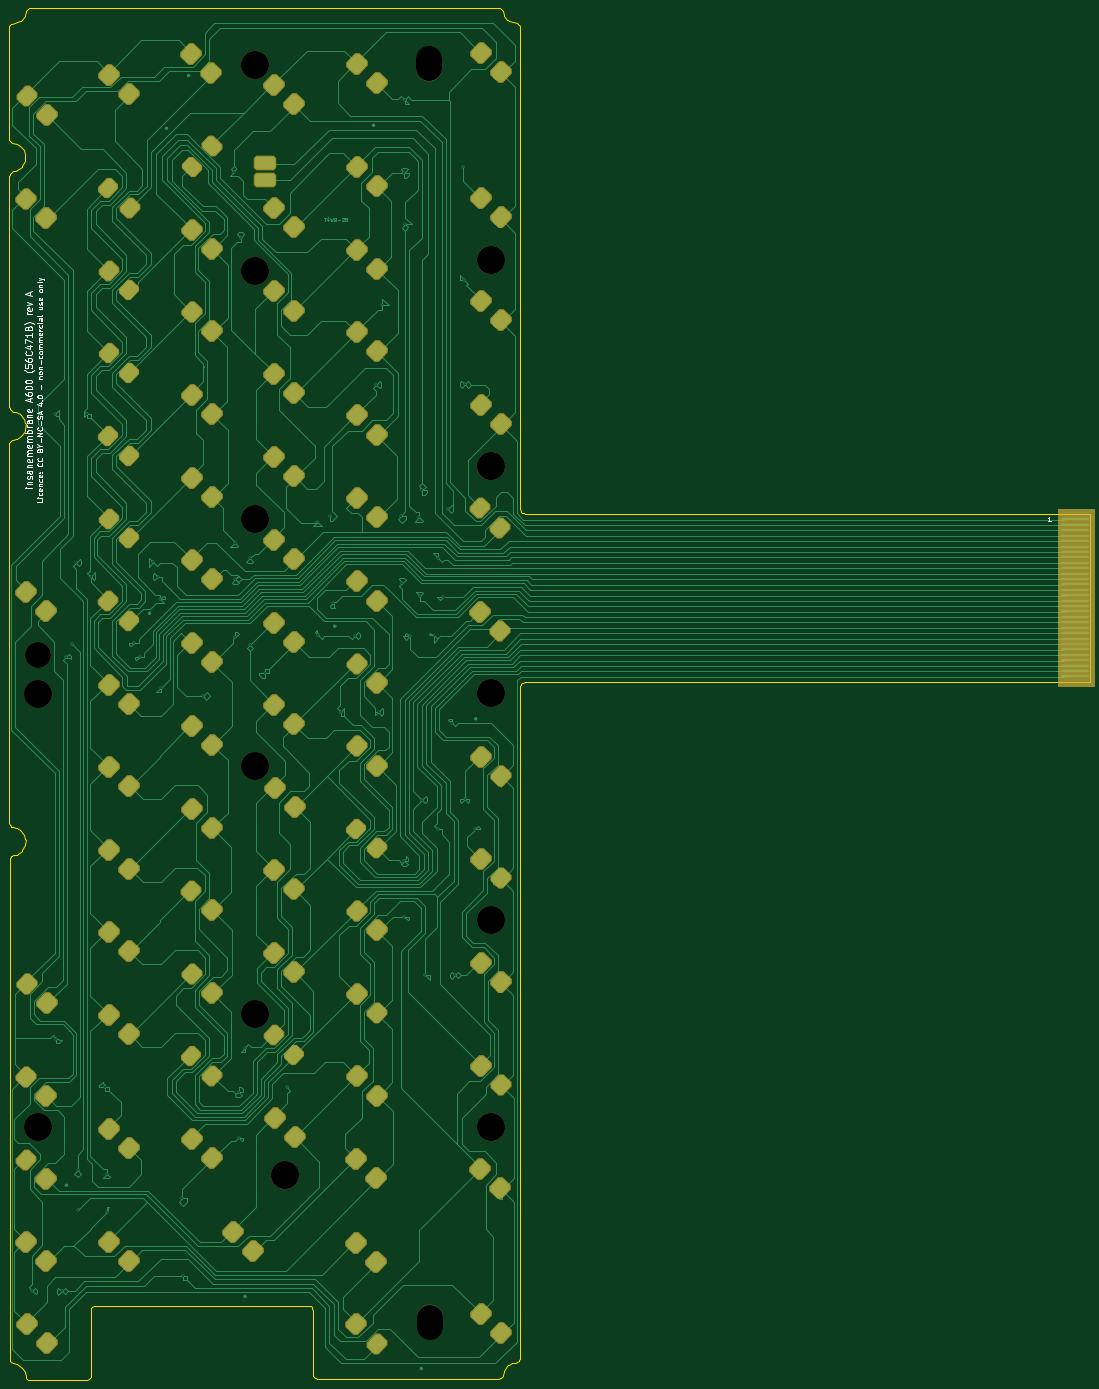
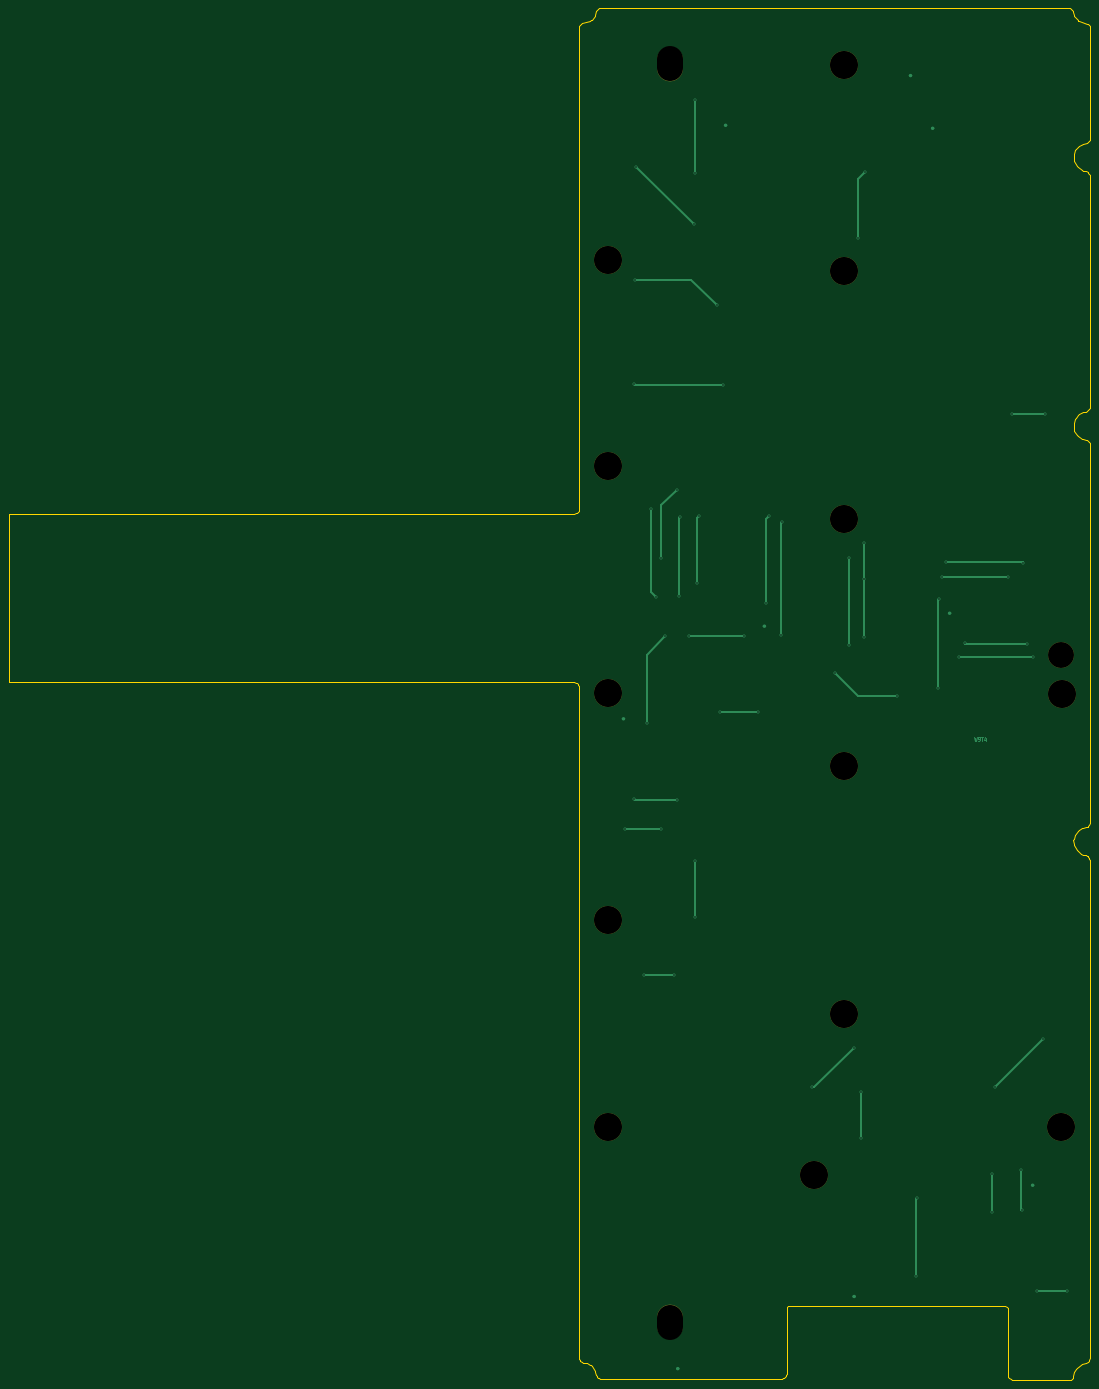
Circuit board: 9 layer files. Board 249.8 x 316.9 mm.
- bottom_copper: insanemembrane-a600-B_Cu.gbl (9456 bytes)
- bottom_mask: insanemembrane-a600-B_Mask.gbs (1247 bytes)
- bottom_silk: insanemembrane-a600-B_Silkscreen.gbo (1257 bytes)
- outline: insanemembrane-a600-Edge_Cuts.gm1 (9876 bytes)
- top_copper: insanemembrane-a600-F_Cu.gtl (127938 bytes)
- top_mask: insanemembrane-a600-F_Mask.gts (33574 bytes)
- top_silk: insanemembrane-a600-F_Silkscreen.gto (69910 bytes)
- drill: insanemembrane-a600-NPTH.drl (713 bytes)
- drill: insanemembrane-a600-PTH.drl (1494 bytes)

=== bottom_copper: insanemembrane-a600-B_Cu.gbl (9456 bytes, source omitted) ===
=== bottom_mask: insanemembrane-a600-B_Mask.gbs ===
%TF.GenerationSoftware,KiCad,Pcbnew,10.0.4*%
%TF.CreationDate,2026-11-22T23:45:04+01:00*%
%TF.ProjectId,insanemembrane-a600,696e7361-6e65-46d6-956d-6272616e652d,rev?*%
%TF.SameCoordinates,Original*%
%TF.FileFunction,Soldermask,Bot*%
%TF.FilePolarity,Negative*%
%FSLAX46Y46*%
G04 Gerber Fmt 4.6, Leading zero omitted, Abs format (unit mm)*
G04 Created by KiCad (PCBNEW 10.0.4) date 2026-11-22 23:45:04*
%MOMM*%
%LPD*%
G01*
G04 APERTURE LIST*
%ADD10C,6.500000*%
%ADD11O,6.000000X8.000000*%
%ADD12C,6.000000*%
G04 APERTURE END LIST*
D10*
%TO.C,H2*%
X76832825Y-33053350D03*
%TD*%
%TO.C,H15*%
X83772179Y-289556619D03*
%TD*%
%TO.C,H10*%
X76826052Y-195093829D03*
%TD*%
D11*
%TO.C,H16*%
X117192688Y-323461633D03*
%TD*%
D10*
%TO.C,H13*%
X131428555Y-278333896D03*
%TD*%
%TO.C,H9*%
X26691656Y-178344909D03*
%TD*%
%TO.C,H14*%
X26699723Y-278476724D03*
%TD*%
%TO.C,H8*%
X131411876Y-178176654D03*
%TD*%
%TO.C,H12*%
X76845144Y-252269556D03*
%TD*%
D12*
%TO.C,H7*%
X26745660Y-169486439D03*
%TD*%
D11*
%TO.C,H1*%
X117136473Y-32800750D03*
%TD*%
D10*
%TO.C,H3*%
X131439147Y-78106701D03*
%TD*%
%TO.C,H5*%
X131431226Y-125775225D03*
%TD*%
%TO.C,H6*%
X76833697Y-137882778D03*
%TD*%
%TO.C,H11*%
X131421017Y-230658845D03*
%TD*%
%TO.C,H4*%
X76839508Y-80763992D03*
%TD*%
M02*

=== bottom_silk: insanemembrane-a600-B_Silkscreen.gbo ===
%TF.GenerationSoftware,KiCad,Pcbnew,10.0.4*%
%TF.CreationDate,2026-11-22T23:45:04+01:00*%
%TF.ProjectId,insanemembrane-a600,696e7361-6e65-46d6-956d-6272616e652d,rev?*%
%TF.SameCoordinates,Original*%
%TF.FileFunction,Legend,Bot*%
%TF.FilePolarity,Positive*%
%FSLAX46Y46*%
G04 Gerber Fmt 4.6, Leading zero omitted, Abs format (unit mm)*
G04 Created by KiCad (PCBNEW 10.0.4) date 2026-11-22 23:45:04*
%MOMM*%
%LPD*%
G01*
G04 APERTURE LIST*
%ADD10C,6.500000*%
%ADD11O,6.000000X8.000000*%
%ADD12C,6.000000*%
G04 APERTURE END LIST*
%LPC*%
D10*
%TO.C,H2*%
X76832825Y-33053350D03*
%TD*%
%TO.C,H15*%
X83772179Y-289556619D03*
%TD*%
%TO.C,H10*%
X76826052Y-195093829D03*
%TD*%
D11*
%TO.C,H16*%
X117192688Y-323461633D03*
%TD*%
D10*
%TO.C,H13*%
X131428555Y-278333896D03*
%TD*%
%TO.C,H9*%
X26691656Y-178344909D03*
%TD*%
%TO.C,H14*%
X26699723Y-278476724D03*
%TD*%
%TO.C,H8*%
X131411876Y-178176654D03*
%TD*%
%TO.C,H12*%
X76845144Y-252269556D03*
%TD*%
D12*
%TO.C,H7*%
X26745660Y-169486439D03*
%TD*%
D11*
%TO.C,H1*%
X117136473Y-32800750D03*
%TD*%
D10*
%TO.C,H3*%
X131439147Y-78106701D03*
%TD*%
%TO.C,H5*%
X131431226Y-125775225D03*
%TD*%
%TO.C,H6*%
X76833697Y-137882778D03*
%TD*%
%TO.C,H11*%
X131421017Y-230658845D03*
%TD*%
%TO.C,H4*%
X76839508Y-80763992D03*
%TD*%
%LPD*%
M02*

=== outline: insanemembrane-a600-Edge_Cuts.gm1 (9876 bytes, source omitted) ===
=== top_copper: insanemembrane-a600-F_Cu.gtl (127938 bytes, source omitted) ===
=== top_mask: insanemembrane-a600-F_Mask.gts (33574 bytes, source withheld) ===
=== top_silk: insanemembrane-a600-F_Silkscreen.gto (69910 bytes, source omitted) ===
=== drill: insanemembrane-a600-NPTH.drl ===
M48
; DRILL file KiCad 10.0.4 date 2026-11-22T23:45:04
; FORMAT={-:-/ absolute / metric / decimal}
; #@! TF.CreationDate,2026-11-22T23:45:04+01:00
; #@! TF.GenerationSoftware,Kicad,Pcbnew,10.0.4
; #@! TF.FileFunction,NonPlated,1,2,NPTH
FMAT,2
METRIC
; #@! TA.AperFunction,NonPlated,NPTH,ComponentDrill
T1C6.000
; #@! TA.AperFunction,NonPlated,NPTH,ComponentDrill
T2C6.500
%
G90
G05
T1
X26.746Y-169.486
T2
X26.692Y-178.345
X26.7Y-278.477
X76.826Y-195.094
X76.833Y-33.053
X76.834Y-137.883
X76.84Y-80.764
X76.845Y-252.27
X83.772Y-289.557
X131.412Y-178.177
X131.421Y-230.659
X131.429Y-278.334
X131.431Y-125.775
X131.439Y-78.107
T1
X117.136Y-31.801G85X117.136Y-33.801
G05
X117.193Y-322.462G85X117.193Y-324.462
G05
M30

=== drill: insanemembrane-a600-PTH.drl ===
M48
; DRILL file KiCad 10.0.4 date 2026-11-22T23:45:04
; FORMAT={-:-/ absolute / metric / decimal}
; #@! TF.CreationDate,2026-11-22T23:45:04+01:00
; #@! TF.GenerationSoftware,Kicad,Pcbnew,10.0.4
; #@! TF.FileFunction,Plated,1,2,PTH
FMAT,2
METRIC
; #@! TA.AperFunction,Plated,PTH,ViaDrill
T1C0.350
%
G90
G05
T1
X25.425Y-316.175
X30.616Y-113.823
X31.003Y-257.999
X32.265Y-316.285
X33.259Y-169.916
X34.632Y-166.773
X35.605Y-148.058
X35.928Y-297.596
X35.954Y-288.392
X38.173Y-113.739
X38.985Y-151.294
X42.14Y-269.058
X42.72Y-289.128
X42.732Y-297.879
X49.038Y-166.657
X50.253Y-169.766
X53.434Y-148.005
X54.393Y-151.396
X54.955Y-156.482
X55.138Y-176.909
X60.136Y-294.865
X60.284Y-312.774
X64.769Y-178.92
X72.012Y-57.841
X72.26Y-143.428
X72.285Y-165.223
X72.37Y-151.914
X73.083Y-270.226
X73.101Y-280.876
X73.575Y-72.983
X74.579Y-260.014
X75.708Y-166.996
X75.709Y-147.045
X79.085Y-173.558
X84.217Y-269.211
X91.307Y-138.653
X91.511Y-164.847
X94.189Y-137.383
X94.831Y-157.395
X96.711Y-182.496
X99.922Y-164.938
X104.872Y-106.977
X105.52Y-182.471
X106.304Y-88.642
X110.489Y-137.23
X110.945Y-152.739
X111.33Y-58.012
X111.343Y-216.937
X111.356Y-229.888
X111.435Y-41.166
X111.612Y-69.941
X112.605Y-165.047
X114.834Y-137.557
X114.975Y-155.865
X115.496Y-202.763
X115.507Y-131.242
X116.243Y-243.255
X118.189Y-165.092
X119.061Y-146.96
X119.089Y-209.57
X120.335Y-155.968
X121.394Y-135.761
X122.4Y-185.066
X123.111Y-243.356
X124.995Y-56.594
X125.228Y-82.77
X125.313Y-202.679
X125.359Y-106.911
X127.602Y-209.665
M30
